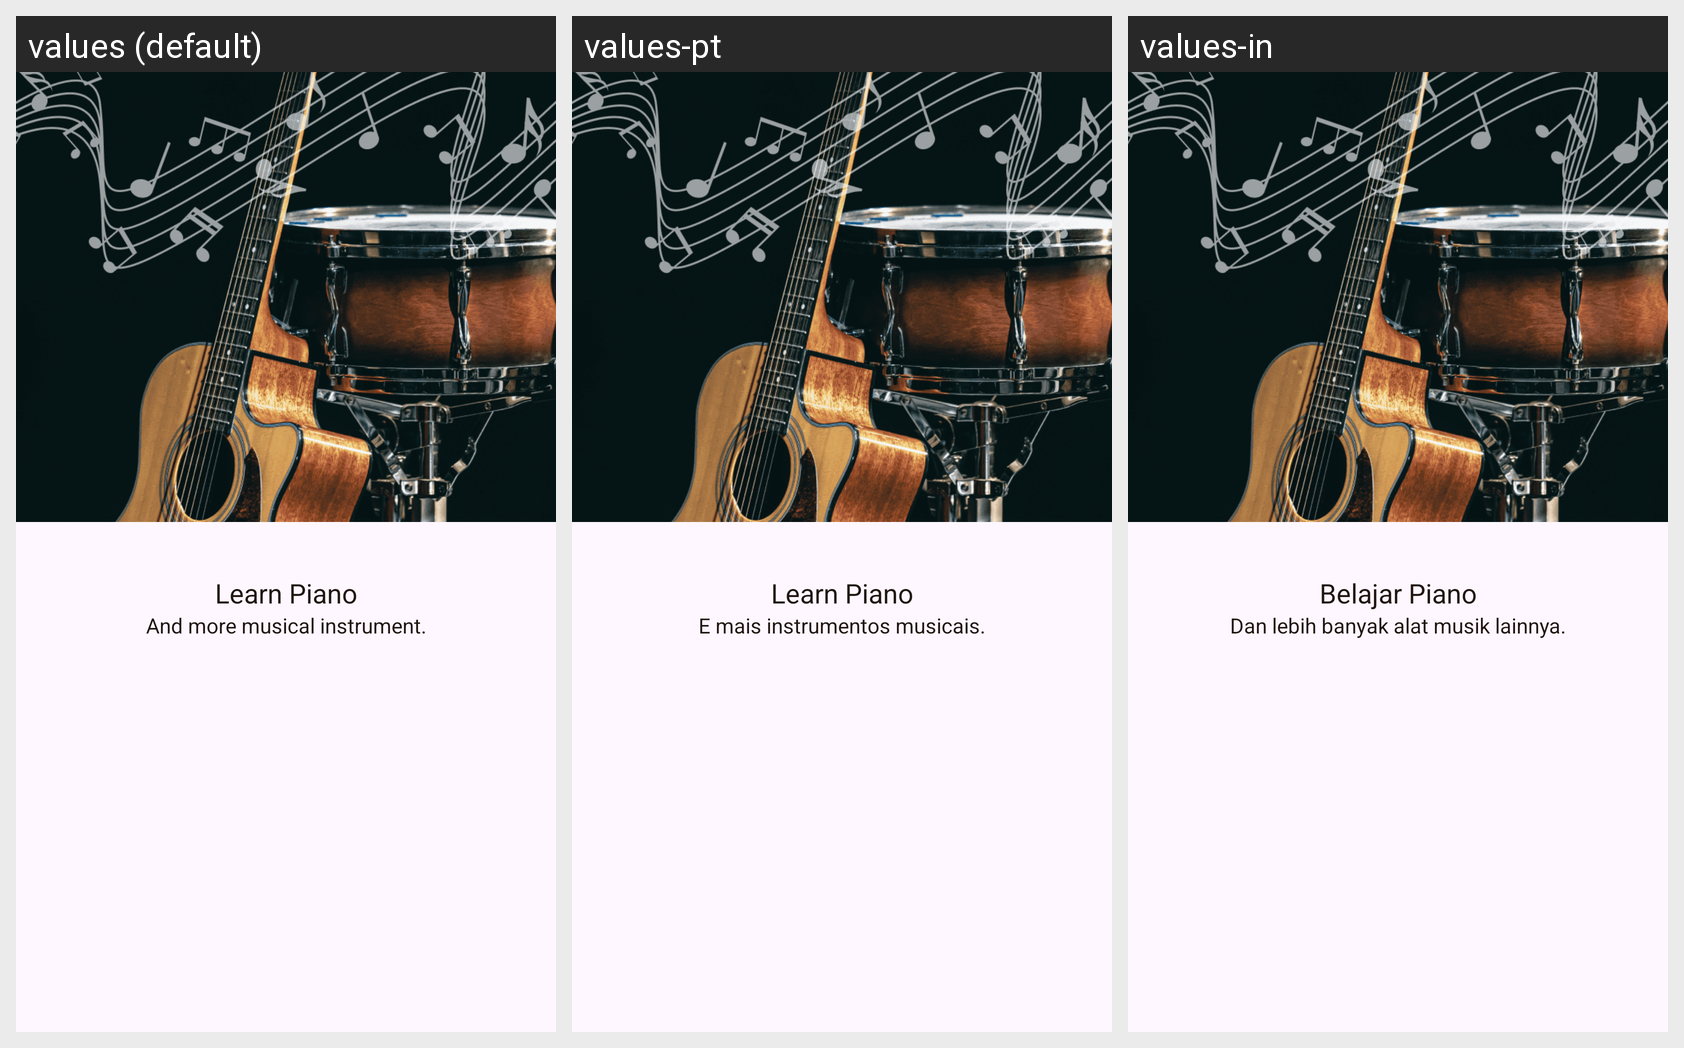

Locale-by-locale string values for the Android screen shown in this grid:
Android screen res/layout/fragment_third_intro.xml rendered under 3 locales, left to right: values (default), values-pt, values-in. Device: Nexus 5 (rendered at 1080×1920; each locale shown at half size, 540×960, under a caption strip naming it); theme Theme.LearnPiano.
Other locales in the repository, not shown: values-es, values-fr, values-hi, values-ja, values-ko, values-vi.
Strings drawn on this screen, with the default value and each locale's value (text and hints the layout hard-codes, and strings that could not be matched under every locale, appear in the picture but are not listed):

learn_piano
  values: Learn Piano
  values-pt: Learn Piano
  values-in: Belajar Piano

and_more_musical_instrument
  values: And more musical instrument.
  values-pt: E mais instrumentos musicais.
  values-in: Dan lebih banyak alat musik lainnya.
